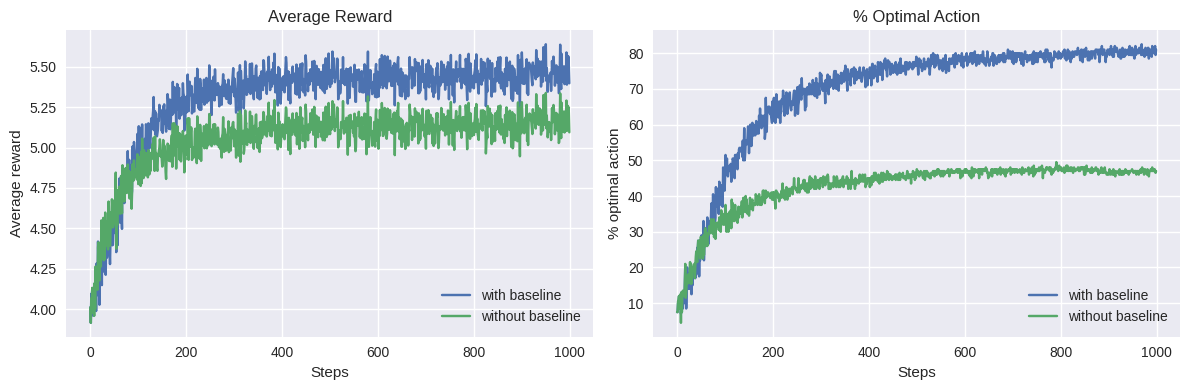

Reproduce this figure in Python.
import numpy as np
import matplotlib.pyplot as plt

plt.style.use('seaborn-v0_8')

class TenArmedBandit:
    def __init__(self, k=10, mean=4.0, seed=None):
        self.k = k
        self.rng = np.random.default_rng(seed)
        self.q_true = self.rng.normal(mean, 1.0, size=k)

    def step(self, action):
        reward = self.rng.normal(self.q_true[action], 1.0)
        optimal = int(action == np.argmax(self.q_true))
        return reward, optimal


def softmax(x):
    z = x - np.max(x)
    exp_z = np.exp(z)
    return exp_z / np.sum(exp_z)

def run_gradient_bandit(steps=1000, alpha=0.1, use_baseline=True, seed=None):
    bandit = TenArmedBandit(seed=seed)
    rng = np.random.default_rng(seed)
    preferences = np.zeros(bandit.k)
    rewards = np.zeros(steps)
    optimal_actions = np.zeros(steps)
    avg_reward = 0.0

    for t in range(steps):
        probs = softmax(preferences)
        action = rng.choice(bandit.k, p=probs)
        reward, optimal = bandit.step(action)
        baseline = avg_reward if use_baseline else 0.0
        one_hot = np.zeros(bandit.k)
        one_hot[action] = 1.0
        preferences += alpha * (reward - baseline) * (one_hot - probs)
        avg_reward += (reward - avg_reward) / (t + 1)

        rewards[t] = reward
        optimal_actions[t] = optimal

    return rewards, optimal_actions


def average_runs(runs=200, **kwargs):
    reward_history = []
    optimal_history = []
    for seed in range(runs):
        rewards, optimal = run_gradient_bandit(seed=seed, **kwargs)
        reward_history.append(rewards)
        optimal_history.append(optimal)
    return np.mean(reward_history, axis=0), 100 * np.mean(optimal_history, axis=0)

reward_base, opt_base = average_runs(runs=200, steps=1000, alpha=0.1, use_baseline=True)
reward_no_base, opt_no_base = average_runs(runs=200, steps=1000, alpha=0.1, use_baseline=False)

fig, ax = plt.subplots(1, 2, figsize=(12, 4))
ax[0].plot(reward_base, label='with baseline')
ax[0].plot(reward_no_base, label='without baseline')
ax[0].set_title('Average Reward')
ax[0].set_xlabel('Steps')
ax[0].set_ylabel('Average reward')
ax[0].legend()

ax[1].plot(opt_base, label='with baseline')
ax[1].plot(opt_no_base, label='without baseline')
ax[1].set_title('% Optimal Action')
ax[1].set_xlabel('Steps')
ax[1].set_ylabel('% optimal action')
ax[1].legend()
plt.tight_layout()
